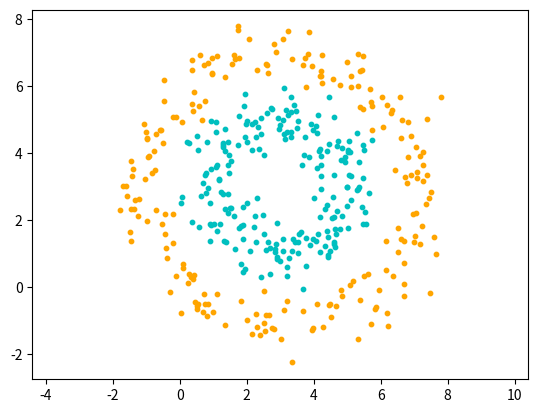

Generate this figure with matplotlib:
import numpy as np
import matplotlib.pyplot as plt

r = 2.0
center=[3.0,3.0]
np.random.seed(10)
fig = plt.figure("concentrics circles ")
axes = fig.add_subplot(111)
#axes.set_title("data")
theta = np.arange(0, 2 * np.pi, 0.03)[:,np.newaxis]

x = center[0] + r * np.cos(theta)
y = center[1] + r * np.sin(theta)
x1= center[0] + 2*r * np.cos(theta)
y1 = center[1] + 2*r * np.sin(theta)

n=np.shape(x)
x_data=np.zeros(n)
y_data=np.zeros(n)
x1_data=np.zeros(n)
y1_data=np.zeros(n)

for i,j in enumerate(x):
    x_data[i]=j+ np.random.normal(scale=0.5, size=1)#x_data[i] = j + np.random.uniform(0,0.5)
for i,j in enumerate(y):
    y_data[i]=j+ np.random.normal(scale=0.5, size=1)
for i,j in enumerate(x1):
    x1_data[i]=j+ np.random.normal(scale=0.5, size=1)
for i,j in enumerate(y1):
    y1_data[i]=j+ np.random.normal(scale=0.5, size=1)

plt.scatter(x_data, y_data,s=10,c="c")
plt.scatter(x1_data, y1_data,s=10,c="orange")
fig.savefig('result1.png')
axes.axis('equal')#绘制出的坐标系长宽不会压缩
plt.show()
